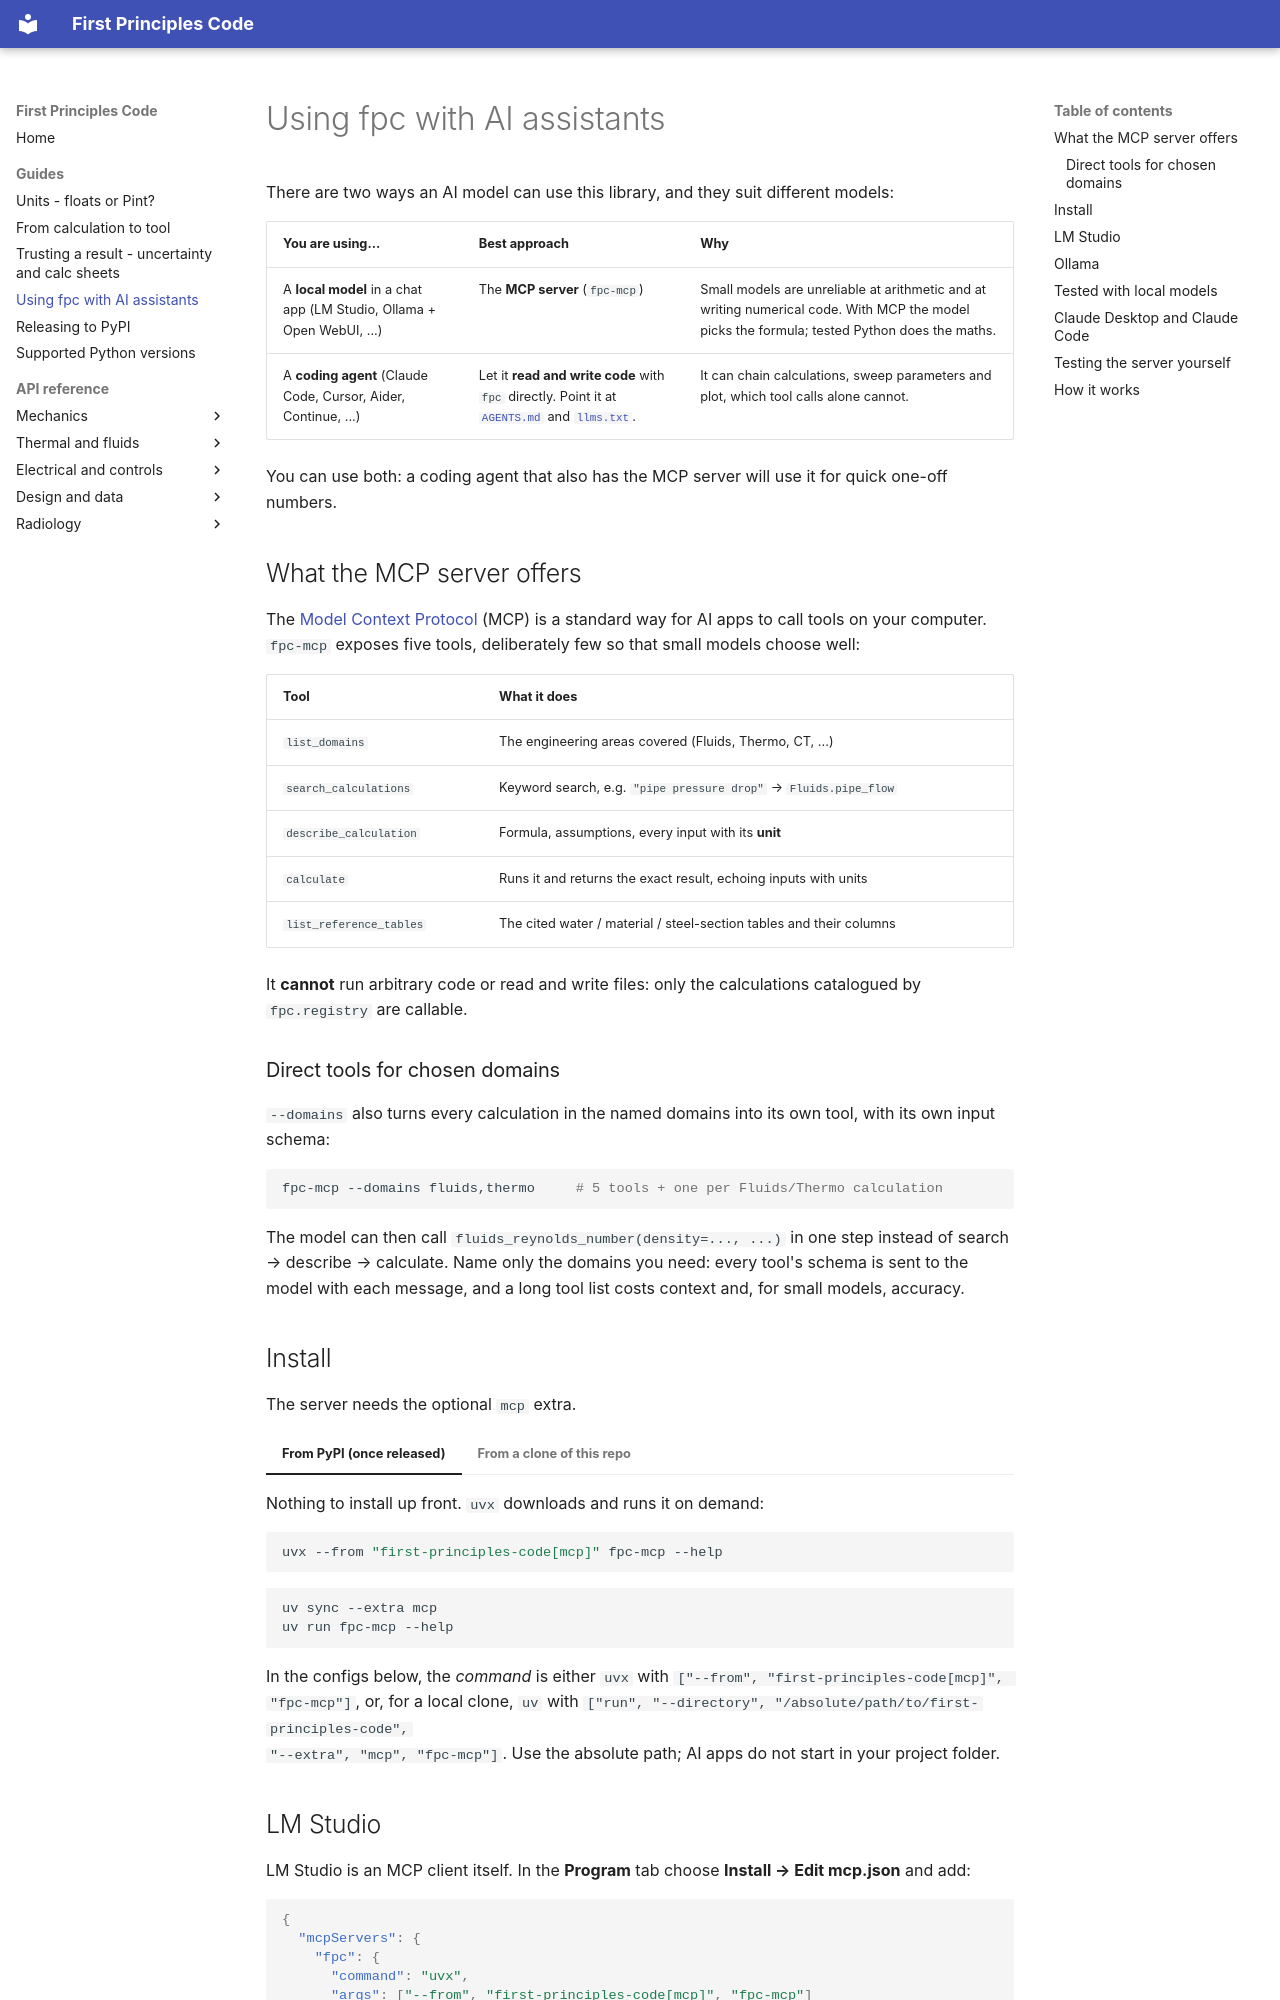

repository: kovirlabs/first-principles-code · page: ai/index.html · generator: mkdocs

<!-- SPDX-License-Identifier: Apache-2.0 -->
<!-- Copyright 2026 Evan Gress -->

# Using fpc with AI assistants

There are two ways an AI model can use this library, and they suit different
models:

| You are using... | Best approach | Why |
|---|---|---|
| A **local model** in a chat app (LM Studio, Ollama + Open WebUI, ...) | The **MCP server** (`fpc-mcp`) | Small models are unreliable at arithmetic and at writing numerical code. With MCP the model picks the formula; tested Python does the maths. |
| A **coding agent** (Claude Code, Cursor, Aider, Continue, ...) | Let it **read and write code** with `fpc` directly. Point it at [`AGENTS.md`](https://github.com/kovirlabs/first-principles-code/blob/main/AGENTS.md) and [`llms.txt`](https://github.com/kovirlabs/first-principles-code/blob/main/llms.txt). | It can chain calculations, sweep parameters and plot, which tool calls alone cannot. |

You can use both: a coding agent that also has the MCP server will use it for
quick one-off numbers.

## What the MCP server offers

The [Model Context Protocol](https://modelcontextprotocol.io) (MCP) is a
standard way for AI apps to call tools on your computer. `fpc-mcp` exposes
five tools, deliberately few so that small models choose well:

| Tool | What it does |
|---|---|
| `list_domains` | The engineering areas covered (Fluids, Thermo, CT, ...) |
| `search_calculations` | Keyword search, e.g. `"pipe pressure drop"` → `Fluids.pipe_flow` |
| `describe_calculation` | Formula, assumptions, every input with its **unit** |
| `calculate` | Runs it and returns the exact result, echoing inputs with units |
| `list_reference_tables` | The cited water / material / steel-section tables and their columns |

It **cannot** run arbitrary code or read and write files: only the
calculations catalogued by `fpc.registry` are callable.

### Direct tools for chosen domains

`--domains` also turns every calculation in the named domains into its own
tool, with its own input schema:

```bash
fpc-mcp --domains fluids,thermo     # 5 tools + one per Fluids/Thermo calculation
```

The model can then call `fluids_reynolds_number(density=..., ...)` in one step
instead of search → describe → calculate. Name only the domains you need:
every tool's schema is sent to the model with each message, and a long tool
list costs context and, for small models, accuracy.

## Install

The server needs the optional `mcp` extra.

=== "From PyPI (once released)"

    Nothing to install up front. `uvx` downloads and runs it on demand:

    ```bash
    uvx --from "first-principles-code[mcp]" fpc-mcp --help
    ```

=== "From a clone of this repo"

    ```bash
    uv sync --extra mcp
    uv run fpc-mcp --help
    ```

In the configs below, the *command* is either `uvx` with
`["--from", "first-principles-code[mcp]", "fpc-mcp"]`, or, for a local clone,
`uv` with `["run", "--directory", "/absolute/path/to/first-principles-code",
"--extra", "mcp", "fpc-mcp"]`. Use the absolute path; AI apps do not start in
your project folder.
